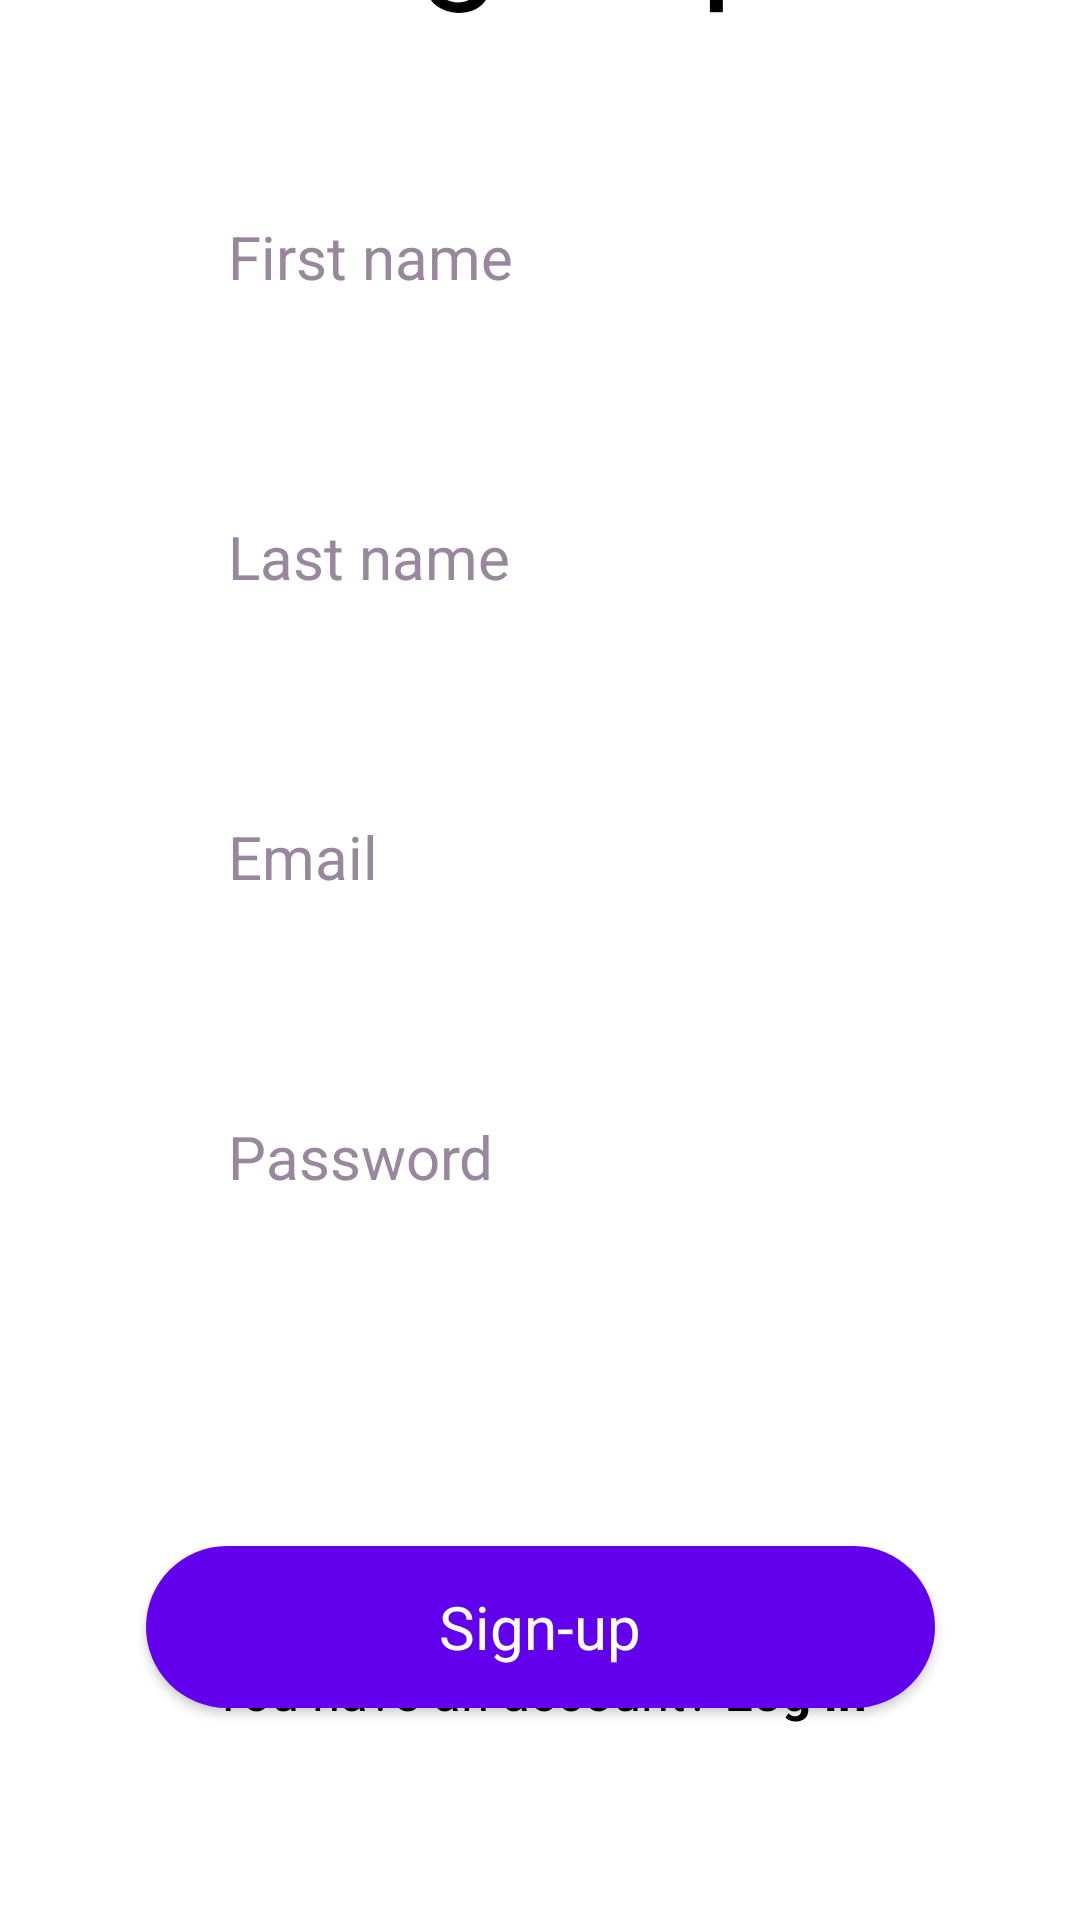

Android layout source for this screen:
<!-- AndroidManifest.xml: application theme Theme.Lesson_16 -->
<!-- res/layout/fragment_sign_up.xml -->
<androidx.constraintlayout.widget.ConstraintLayout
    xmlns:android="http://schemas.android.com/apk/res/android"
    xmlns:app="http://schemas.android.com/apk/res-auto"
    xmlns:tools="http://schemas.android.com/tools"
    android:layout_width="match_parent"
    android:layout_height="match_parent"
    android:background="@color/white"
    tools:context=".ui.reg.SignUpFragment">


    <ImageView
        style="@style/backgroundimage"
        android:src="@drawable/bubbles"
        app:layout_constraintTop_toTopOf="parent"
        app:layout_constraintBottom_toBottomOf="parent"
        app:layout_constraintStart_toStartOf="parent"
        app:layout_constraintEnd_toEndOf="parent" />


    <LinearLayout
        android:id="@+id/linearLayout"
        android:layout_width="0dp"
        android:layout_height="wrap_content"
        android:background="@drawable/transparent_background"
        android:orientation="vertical"
        android:padding="@dimen/padding_30"
        android:gravity="top"
        app:layout_constraintTop_toTopOf="parent"
        app:layout_constraintBottom_toTopOf="@id/regButton"
        app:layout_constraintStart_toStartOf="parent"
        app:layout_constraintEnd_toEndOf="parent"
        android:layout_margin="@dimen/padding_30">

        <TextView
            android:layout_width="wrap_content"
            android:layout_height="wrap_content"
            android:text="@string/sign_up"
            android:textSize="@dimen/text_font_48"
            android:textColor="@android:color/black"
            android:layout_gravity="center_horizontal"
            android:layout_marginBottom="@dimen/margin_48"/>

        <EditText
            android:id="@+id/firstNameEditText"
            android:hint="@string/first_name"
            style="@style/edittext"/>

        <EditText
            android:id="@+id/lastNameEditText"
            android:hint="@string/last_name"
            style="@style/edittext"/>

        <EditText
            android:id="@+id/emailEditText"
            android:hint="@string/email"
            style="@style/edittext"/>

        <EditText
            android:id="@+id/passwordEditText"
            android:hint="@string/password"
            android:inputType="textPassword"
            style="@style/edittext"
            />

    </LinearLayout>


    <Button
        android:id="@+id/regButton"
        android:layout_width="263dp"
        android:layout_height="54dp"
        android:text="@string/sign_up"
        app:layout_constraintTop_toBottomOf="@id/linearLayout"
        app:layout_constraintStart_toStartOf="parent"
        app:layout_constraintEnd_toEndOf="parent"
        app:layout_constraintBottom_toTopOf="@id/bottomTextLayout"
        style="@style/buttonreg" />


    <LinearLayout
        android:id="@+id/bottomTextLayout"
        android:layout_width="wrap_content"
        android:layout_height="wrap_content"
        android:orientation="horizontal"
        android:layout_marginBottom="65dp"
        android:gravity="center_horizontal"
        app:layout_constraintBottom_toBottomOf="parent"
        app:layout_constraintStart_toStartOf="parent"
        app:layout_constraintEnd_toEndOf="parent">

        <TextView
            android:id="@+id/textView1"
            android:text="@string/you_have_an_account"
            style="@style/thintext" />

        <TextView
            android:id="@+id/textView2"
            android:text="@string/log_in"
            style="@style/boldtext" />

    </LinearLayout>

</androidx.constraintlayout.widget.ConstraintLayout>
<!-- resources referenced by this layout -->
<resources>
  <color name="white">#FFFFFFFF</color>
  <dimen name="margin_48">48dp</dimen>
  <dimen name="padding_30">30dp</dimen>
  <dimen name="text_font_48">48sp</dimen>
  <!-- drawable transparent_background (drawable) -->
  <shape xmlns:android="http://schemas.android.com/apk/res/android">
      <solid android:color="@color/table_transparent_bg"/>
      <corners android:radius="16dp"/>
  </shape>
  <string name="email">Email</string>
  <string name="first_name">First name</string>
  <string name="last_name">Last name</string>
  <string name="log_in">Log in</string>
  <string name="password">Password</string>
  <string name="sign_up">Sign-up</string>
  <string name="you_have_an_account">You have an account?</string>
  <style name="backgroundimage">
          <item name="android:layout_width">match_parent</item>
          <item name="android:layout_height">match_parent</item>
          <item name="android:scaleType">fitXY</item>
      </style>
  <style name="boldtext">
          <item name="android:layout_width">wrap_content</item>
          <item name="android:layout_height">wrap_content</item>
          <item name="android:textSize">@dimen/text_font_17</item>
          <item name="android:textStyle">bold</item>
          <item name="android:textColor">@color/black</item>
      </style>
  <style name="buttonreg">
          <item name="android:clickable">true</item>
          <item name="android:layout_width">wrap_content</item>
          <item name="android:layout_height">wrap_content</item>
          <item name="android:layout_marginBottom">100dp</item>
          <item name="android:background">@drawable/button_background</item>
          <item name="android:textSize">@dimen/text_font_20</item>
          <item name="android:textAppearance">
              @style/TextAppearance.AppCompat.Light.Widget.PopupMenu.Small
          </item>
          <item name="android:textColor">@color/textcolor1</item>
      </style>
  <style name="edittext">
          <item name="android:layout_width">match_parent</item>
          <item name="android:layout_height">@dimen/height_60</item>
          <item name="android:textSize">@dimen/text_font_20</item>
          <item name="android:textColorHint">@color/hint</item>
          <item name="android:background">@drawable/edittext_background</item>
          <item name="android:textColor">@color/black</item>
          <item name="android:padding">@dimen/padding_16</item>
          <item name="android:layout_marginBottom">@dimen/margin_40</item>
      </style>
  <style name="thintext">
          <item name="android:layout_width">wrap_content</item>
          <item name="android:layout_height">wrap_content</item>
          <item name="android:layout_marginEnd">5dp</item>
          <item name="android:textSize">@dimen/text_font_17</item>
          <item name="android:textColor">@color/black</item>
      </style>
  <style name="Theme.Lesson_16" parent="Base.Theme.Lesson_16" />
  <color name="table_transparent_bg">#CBFFFFFF</color>
  <dimen name="text_font_17">17sp</dimen>
  <color name="black">#FF000000</color>
  <!-- drawable button_background (drawable) -->
  <selector xmlns:android="http://schemas.android.com/apk/res/android">
      <item android:state_pressed="true">
          <shape>
              <solid android:color="#3700B3"/>
              <corners android:radius="100dp"/>
          </shape>
      </item>
      <item>
          <shape>
              <solid android:color="#6200EE"/>
              <corners android:radius="100dp"/>
          </shape>
      </item>
  </selector>
  <dimen name="text_font_20">20sp</dimen>
  <color name="textcolor1">#FFF</color>
  <dimen name="height_60">60dp</dimen>
  <color name="hint">#99879D</color>
  <dimen name="padding_16">16dp</dimen>
  <dimen name="margin_40">40dp</dimen>
  <style name="Base.Theme.Lesson_16" parent="Theme.Material3.DayNight.NoActionBar">
          
          
      </style>
</resources>
